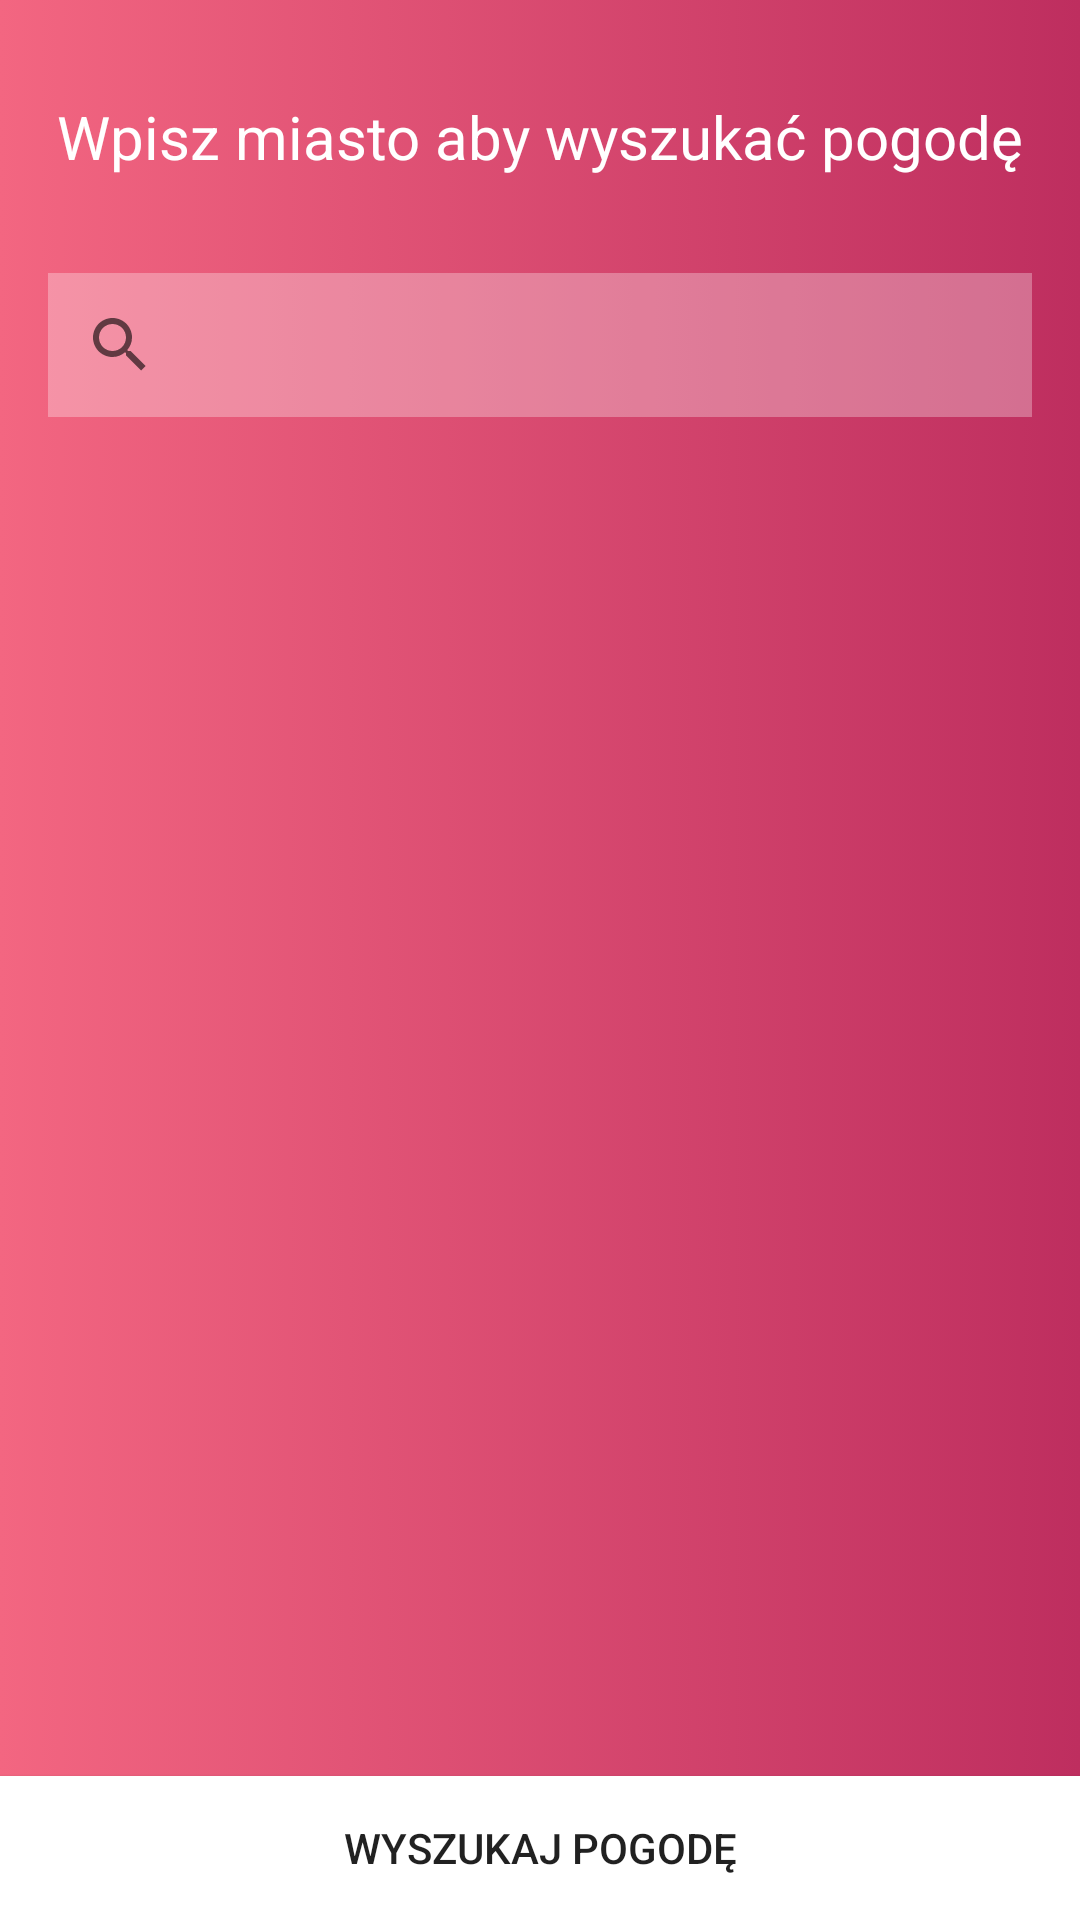

Produce the Android XML layout that renders to this screen, including the resource entries it uses.
<!-- AndroidManifest.xml: application theme AppTheme -->
<!-- res/layout/dashboard_fragment.xml -->
<?xml version="1.0" encoding="utf-8"?>

<androidx.constraintlayout.widget.ConstraintLayout xmlns:android="http://schemas.android.com/apk/res/android"
    xmlns:app="http://schemas.android.com/apk/res-auto"
    xmlns:tools="http://schemas.android.com/tools"
    android:layout_width="match_parent"
    android:layout_height="match_parent"
    android:background="@drawable/gradient_background"
    android:orientation="vertical">

    <TextView
        android:id="@+id/text_view"
        style="@style/DashboardTitle"
        android:layout_width="wrap_content"
        android:layout_height="wrap_content"
        android:layout_marginTop="32dp"
        android:text="@string/dashboard_header"
        app:layout_constraintEnd_toEndOf="parent"
        app:layout_constraintStart_toStartOf="parent"
        app:layout_constraintTop_toTopOf="parent" />

    <SearchView
        android:id="@+id/search_view"
        android:layout_width="match_parent"
        android:layout_height="wrap_content"
        android:layout_marginLeft="16dp"
        android:layout_marginTop="32dp"
        android:layout_marginRight="16dp"
        android:background="@color/transparentGrey"
        app:layout_constraintEnd_toEndOf="parent"
        app:layout_constraintStart_toStartOf="parent"
        app:layout_constraintTop_toBottomOf="@+id/text_view" />


    <Button
        android:id="@+id/dashboard_button"
        android:layout_width="match_parent"
        android:layout_height="wrap_content"
        android:background="@color/white"
        android:text="@string/dashboard_button"
        app:layout_constraintBottom_toBottomOf="parent" />

</androidx.constraintlayout.widget.ConstraintLayout>
<!-- resources referenced by this layout -->
<resources>
  <color name="transparentGrey">#4DFFFFFF</color>
  <color name="white">#ffffff</color>
  <!-- drawable gradient_background (drawable) -->
  <?xml version="1.0" encoding="utf-8"?>
  
  <selector xmlns:android="http://schemas.android.com/apk/res/android">
      <item>
          <shape>
              <gradient
                  android:angle="180"
                  android:startColor="#be2e5f"
                  android:endColor="#f36681"
                  android:type="linear" />
          </shape>
      </item>
  </selector>
  <string name="dashboard_button">Wyszukaj pogodę</string>
  <string name="dashboard_header">Wpisz miasto aby wyszukać pogodę</string>
  <style name="DashboardTitle">
          <item name="android:textSize">20sp</item>
          <item name="android:textColor">@color/white</item>
      </style>
  <style name="AppTheme" parent="Theme.AppCompat.Light.DarkActionBar">
          
          <item name="colorPrimary">@color/colorPrimary</item>
          <item name="colorPrimaryDark">@color/colorPrimaryDark</item>
          <item name="colorAccent">@color/colorAccent</item>
  
      </style>
  <color name="colorPrimary">#f36681</color>
  <color name="colorPrimaryDark">#D81B60</color>
  <color name="colorAccent">#D81B60</color>
</resources>
